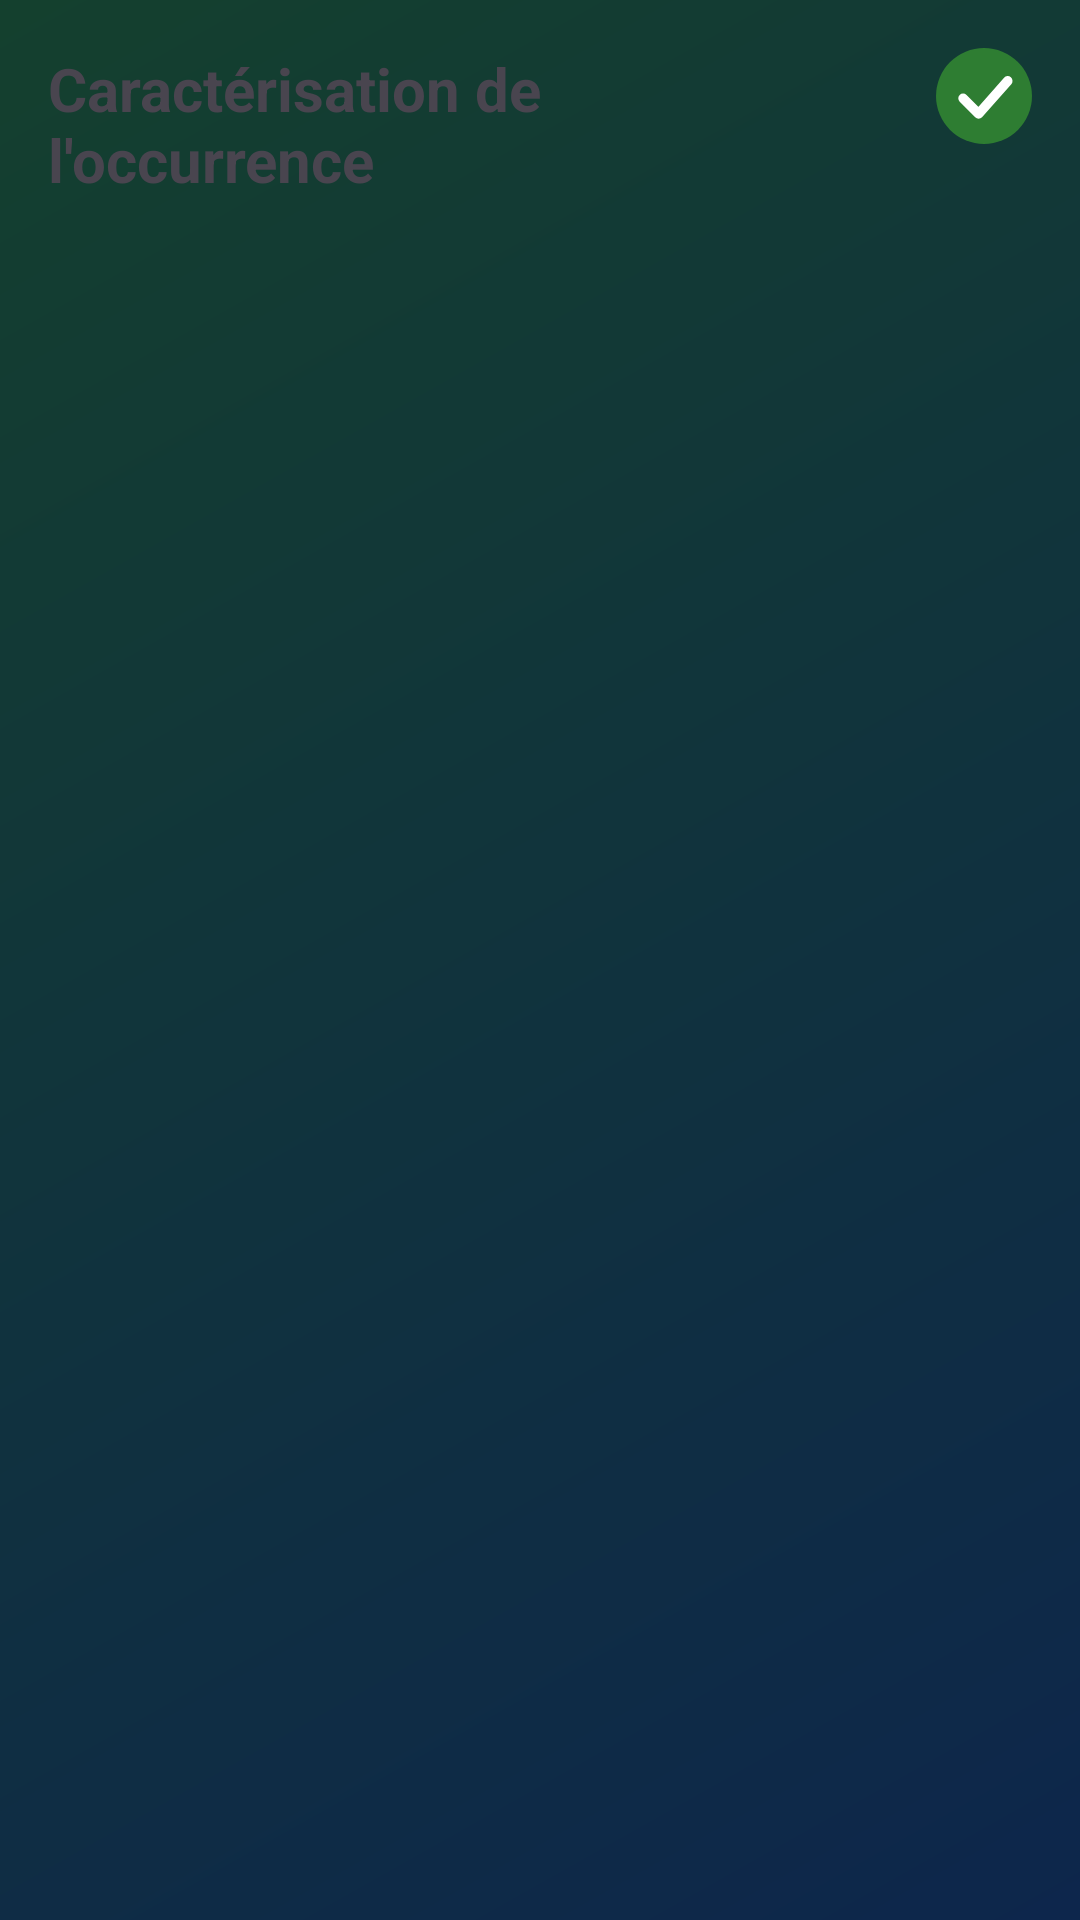

Layout XML and referenced resources for this Android screen:
<!-- AndroidManifest.xml: application theme Theme.GeoMys -->
<!-- res/layout/fragment_caracterisation.xml -->
<?xml version="1.0" encoding="utf-8"?>
<FrameLayout xmlns:android="http://schemas.android.com/apk/res/android"
    xmlns:app="http://schemas.android.com/apk/res-auto"
    android:layout_width="match_parent"
    android:layout_height="match_parent">

    <ScrollView
        android:layout_width="match_parent"
        android:layout_height="match_parent">

    <LinearLayout
        android:layout_width="match_parent"
        android:layout_height="wrap_content"
        android:orientation="vertical"
        android:padding="16dp">

        <include
            android:id="@+id/bandeau_saisie"
            layout="@layout/view_bandeau_saisie"
            android:layout_width="wrap_content"
            android:layout_height="wrap_content"
            android:layout_marginBottom="12dp" />

        <TextView
            android:layout_width="wrap_content"
            android:layout_height="wrap_content"
            android:layout_marginBottom="16dp"
            android:paddingEnd="64dp"
            android:text="Caractérisation de l'occurrence"
            android:textSize="20sp"
            android:textStyle="bold" />

        
        <LinearLayout
            android:id="@+id/ll_caracterisation"
            android:layout_width="match_parent"
            android:layout_height="wrap_content"
            android:orientation="vertical" />

        
        <LinearLayout
            android:id="@+id/ll_caracterisation_form_fields"
            android:layout_width="match_parent"
            android:layout_height="wrap_content"
            android:orientation="vertical" />

        
        <TextView
            android:id="@+id/tv_label_add_occurrence"
            android:layout_width="wrap_content"
            android:layout_height="wrap_content"
            android:layout_marginTop="20dp"
            android:layout_marginBottom="2dp"
            android:text="Champs additionnels (occurrence)"
            android:textSize="14sp"
            android:textStyle="bold"
            android:visibility="gone" />

        <LinearLayout
            android:id="@+id/ll_add_occurrence"
            android:layout_width="match_parent"
            android:layout_height="wrap_content"
            android:orientation="vertical" />

    </LinearLayout>
    </ScrollView>

    
    <ImageButton
        android:id="@+id/btn_ok"
        android:layout_width="32dp"
        android:layout_height="32dp"
        android:layout_gravity="top|end"
        android:layout_margin="16dp"
        android:background="?attr/selectableItemBackgroundBorderless"
        android:contentDescription="Valider"
        android:scaleType="fitCenter"
        android:src="@drawable/coche" />
</FrameLayout>
<!-- res/layout/view_bandeau_saisie.xml (included above) -->
<?xml version="1.0" encoding="utf-8"?>
<TextView xmlns:android="http://schemas.android.com/apk/res/android"
    xmlns:tools="http://schemas.android.com/tools"
    android:id="@+id/tv_bandeau_saisie"
    android:layout_width="wrap_content"
    android:layout_height="wrap_content"
    android:background="@drawable/bg_fil_ariane"
    android:backgroundTint="?attr/colorSurfaceVariant"
    android:elevation="6dp"
    android:paddingHorizontal="14dp"
    android:paddingVertical="10dp"
    android:textColor="?attr/colorOnSurfaceVariant"
    android:textSize="13sp"
    android:textStyle="bold"
    android:visibility="gone"
    tools:ignore="UnusedAttribute"
    tools:visibility="visible" />
<!-- resources referenced by this layout -->
<resources>
  <!-- drawable bg_fil_ariane (drawable) -->
  <?xml version="1.0" encoding="utf-8"?>
  <shape xmlns:android="http://schemas.android.com/apk/res/android"
      android:shape="rectangle">
      <solid android:color="@android:color/white" />
      <corners android:radius="12dp" />
  </shape>
  <!-- drawable coche (drawable) -->
  <vector xmlns:android="http://schemas.android.com/apk/res/android"
      android:width="99.12dp"
      android:height="99.12dp"
      android:viewportWidth="99.12"
      android:viewportHeight="99.12">
    <path
        android:pathData="M49.56,49.56m-49.56,0a49.56,49.56 0,1 1,99.12 0a49.56,49.56 0,1 1,-99.12 0"
        android:fillColor="#2E7D32"/>
    <path
        android:pathData="M28,52 L44,68 L74,34"
        android:strokeWidth="10"
        android:fillColor="#00000000"
        android:strokeColor="#fff"
        android:strokeLineCap="round"
        android:strokeLineJoin="round"/>
  </vector>
  <style name="Theme.GeoMys" parent="Theme.Material3.DayNight.NoActionBar">
          <item name="colorPrimary">@color/colorPrimary</item>
          <item name="colorPrimaryVariant">@color/colorPrimaryVariant</item>
          <item name="colorOnPrimary">@color/colorOnPrimary</item>
          <item name="colorSecondary">@color/colorSecondary</item>
          <item name="colorOnSecondary">@color/colorOnSecondary</item>
          <item name="android:statusBarColor">@android:color/transparent</item>
          <item name="android:windowLightStatusBar" tools:targetApi="m">false</item>
          
          <item name="android:windowBackground">@drawable/bg_accueil</item>
      </style>
  <color name="colorPrimary">#1B6CA8</color>
  <color name="colorPrimaryVariant">#1565C0</color>
  <color name="colorOnPrimary">#FFFFFF</color>
  <color name="colorSecondary">#43A047</color>
  <color name="colorOnSecondary">#FFFFFF</color>
  <!-- drawable bg_accueil (drawable) -->
  <?xml version="1.0" encoding="utf-8"?>
  <shape xmlns:android="http://schemas.android.com/apk/res/android">
      <gradient
          android:angle="315"
          android:endColor="@color/accueil_bottom"
          android:startColor="@color/accueil_top"
          android:type="linear" />
  </shape>
  <color name="accueil_bottom">#0D264C</color>
  <color name="accueil_top">#14402E</color>
</resources>
